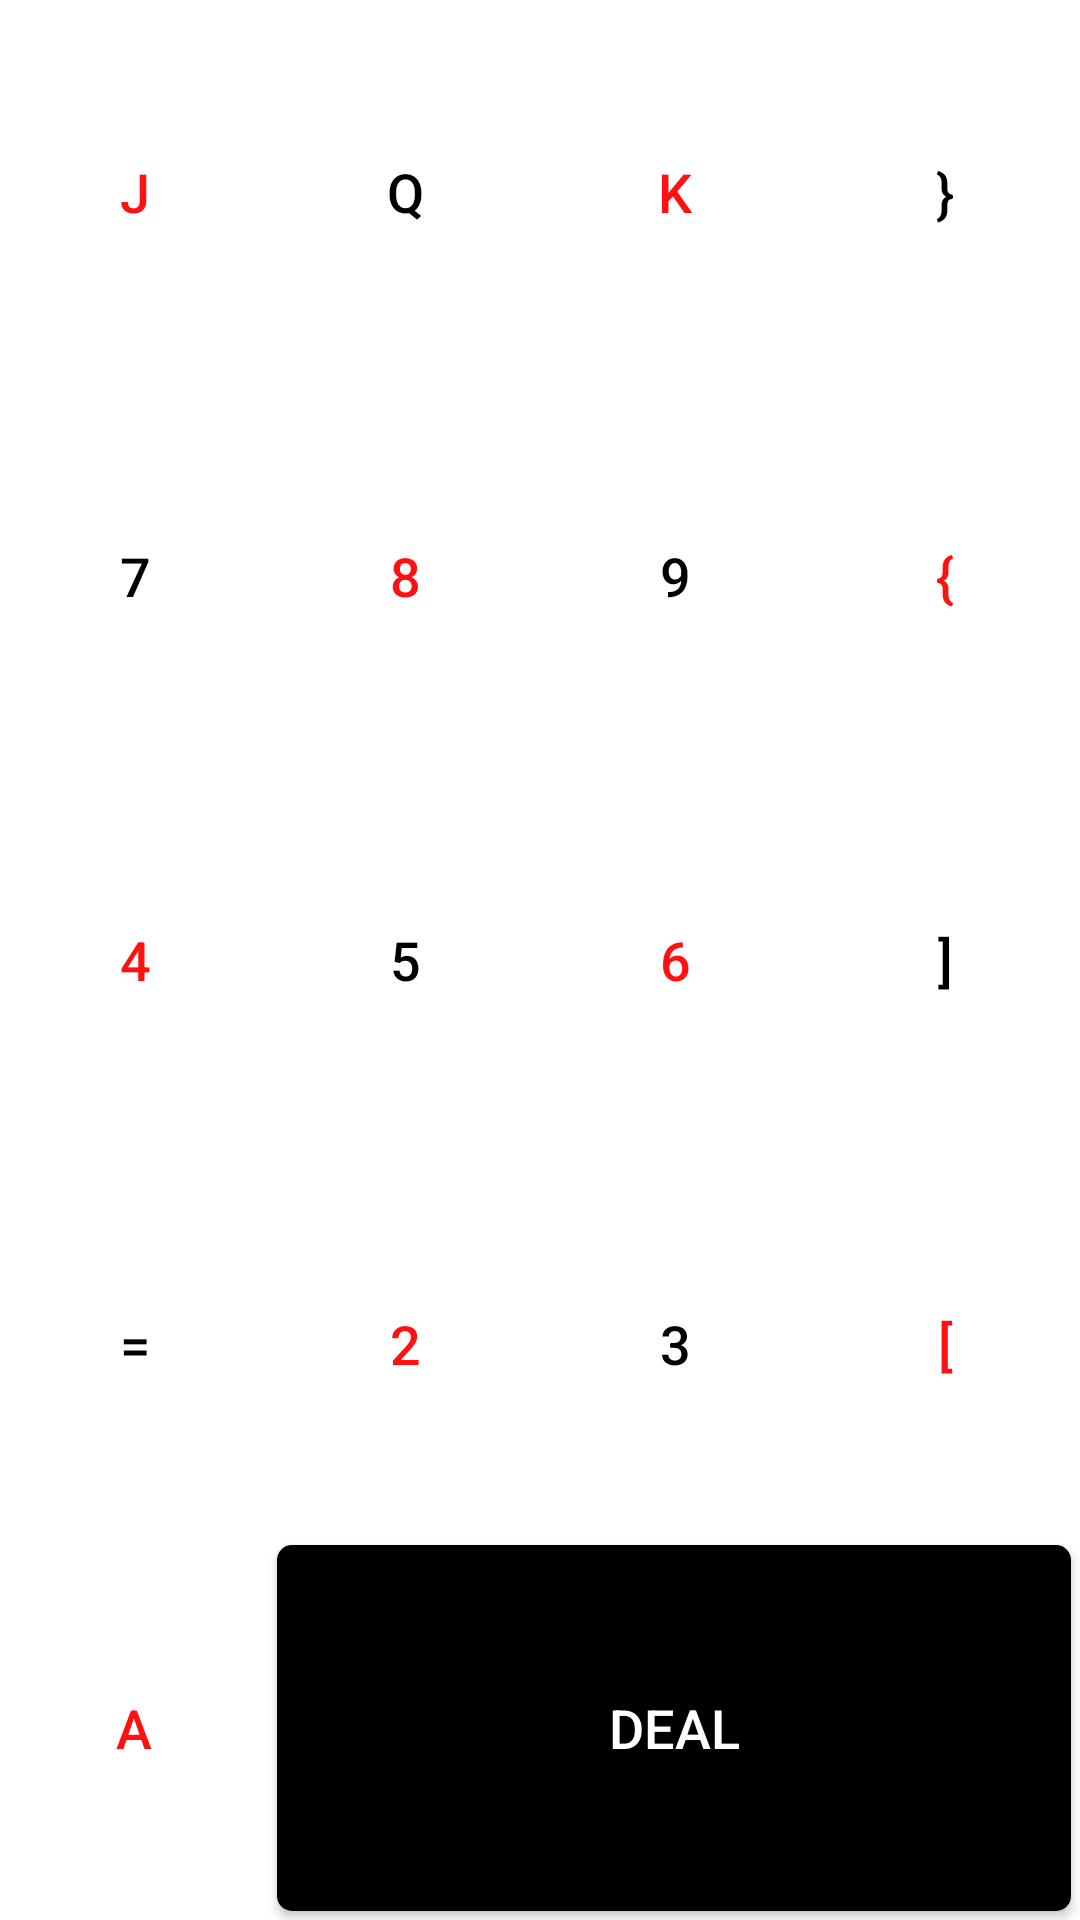

Write the Android layout XML for this screen, with the resource values it uses.
<!-- AndroidManifest.xml: fallback theme Theme.MaterialComponents.DayNight.NoActionBar -->
<!-- res/layout/card_buttons_dealbottom.xml -->
<LinearLayout xmlns:android="http://schemas.android.com/apk/res/android"
    android:id="@+id/cards"
    android:orientation="vertical"
    android:layout_weight="5"
    android:layout_width="match_parent"
    android:layout_height="0dp"
    >
  <LinearLayout xmlns:android="http://schemas.android.com/apk/res/android"
	android:orientation="horizontal"
	android:layout_weight="1"
	android:layout_width="match_parent"
	android:layout_height="0dp"
	>
    <Button
       android:text="@string/jack"
       android:id="@+id/jack"
       style="@style/CardButton.Red"/>
    <Button
       android:text="@string/queen"
       android:id="@+id/queen"
       style="@style/CardButton.Black" />
    <Button
       android:text="@string/king"
       android:id="@+id/king"
       style="@style/CardButton.Red"/>
    <Button
       android:text="@string/spades"
       android:id="@+id/spades"
       style="@style/CardButton.Black" />       
  </LinearLayout>
  <LinearLayout xmlns:android="http://schemas.android.com/apk/res/android"
	android:orientation="horizontal"
	android:layout_weight="1"
	android:layout_width="match_parent"
	android:layout_height="0dp"
	>
    <Button
       android:text="@string/number_seven"
       android:id="@+id/num_seven"
       style="@style/CardButton.Black" />
    <Button
       android:text="@string/number_eight"
       android:id="@+id/num_eight"
       style="@style/CardButton.Red" />
    <Button
       android:text="@string/number_nine"
       android:id="@+id/num_nine"
       style="@style/CardButton.Black" />
    <Button
       android:text="@string/hearts"
       android:id="@+id/hearts"
       style="@style/CardButton.Red" />
  </LinearLayout>
  <LinearLayout xmlns:android="http://schemas.android.com/apk/res/android"
	android:orientation="horizontal"
	android:layout_weight="1"
	android:layout_width="match_parent"
	android:layout_height="0dp"
	>
    <Button
       android:text="@string/number_four"
       android:id="@+id/num_four"
       style="@style/CardButton.Red" />
    <Button
       android:text="@string/number_five"
       android:id="@+id/num_five"
       style="@style/CardButton.Black" />
    <Button
       android:text="@string/number_six"
       android:id="@+id/num_six"
       style="@style/CardButton.Red" />
    <Button
       android:text="@string/clubs"
       android:id="@+id/clubs"
       style="@style/CardButton.Black" />
  </LinearLayout>
  <LinearLayout xmlns:android="http://schemas.android.com/apk/res/android"
	android:orientation="horizontal"
	android:layout_weight="1"
	android:layout_width="match_parent"
	android:layout_height="0dp"
	>
    <Button
       android:text="@string/number_ten"
       android:id="@+id/num_ten"
       style="@style/CardButton.Black" />
    <Button
       android:text="@string/number_two"
       android:id="@+id/num_two"
       style="@style/CardButton.Red" />
    <Button
       android:text="@string/number_three"
       android:id="@+id/num_three"
       style="@style/CardButton.Black" />
    <Button
       android:text="@string/diamonds"
       android:id="@+id/diamonds"
       style="@style/CardButton.Red" />
  </LinearLayout>
  <LinearLayout xmlns:android="http://schemas.android.com/apk/res/android"
	android:orientation="horizontal"
	android:layout_weight="1"
	android:layout_width="match_parent"
	android:layout_height="0dp"
	>
    <Button
       android:text="@string/ace"
       android:id="@+id/ace"
       style="@style/CardButton.Red" 
       android:layout_weight="37"/>
    <Button
       android:text="@string/deal"
       android:id="@+id/deal_button"
       android:layout_weight="117"
       android:layout_height="match_parent"
       android:layout_width="0dp"
       android:onClick="deal"
       android:textColor="#FFFFFF"
       android:background="@drawable/black"
       style="@style/ColourButton"
       android:layout_marginLeft="3dp"
       android:layout_marginRight="3dp"/>
  </LinearLayout>
</LinearLayout>
<!-- resources referenced by this layout -->
<resources>
  <!-- drawable black (drawable-hdpi) -->
  <?xml version="1.0" encoding="utf-8"?>
  <shape xmlns:android="http://schemas.android.com/apk/res/android">
    <corners android:radius="5dp"/>
    <gradient android:angle="90"
  	    android:startColor="#000000"
  	    android:endColor="#000000" />
  </shape>
  <string name="ace">A</string>
  <string name="clubs">]</string>
  <string name="deal">Deal</string>
  <string name="diamonds">[</string>
  <string name="hearts">{</string>
  <string name="jack">J</string>
  <string name="king">K</string>
  <string name="number_eight">8</string>
  <string name="number_five">5</string>
  <string name="number_four">4</string>
  <string name="number_nine">9</string>
  <string name="number_seven">7</string>
  <string name="number_six">6</string>
  <string name="number_ten">=</string>
  <string name="number_three">3</string>
  <string name="number_two">2</string>
  <string name="queen">Q</string>
  <string name="spades">}</string>
  <style name="CardButton.Black" parent="CardButton">
      <item name="android:textColor">#000000</item>
    </style>
  <style name="CardButton.Red" parent="CardButton">
      <item name="android:textColor">#FF1111</item>
    </style>
  <style name="ColourButton" parent="@android:style/TextAppearance.Medium">
      <item name="android:layout_marginLeft">3dp</item>
      <item name="android:layout_marginRight">3dp</item>
      <item name="android:layout_marginTop">3dp</item>
      <item name="android:layout_marginBottom">3dp</item>
    </style>
  <style name="CardButton" parent="@android:style/TextAppearance.Medium">
      <item name="android:layout_weight">1</item>
      <item name="android:layout_height">match_parent</item>
      <item name="android:layout_width">0dp</item>
      <item name="android:onClick">update</item>
      <item name="android:layout_marginLeft">3dp</item>
      <item name="android:layout_marginRight">3dp</item>
      <item name="android:layout_marginTop">3dp</item>
      <item name="android:layout_marginBottom">3dp</item>
      <item name="android:background">@drawable/buttons</item>
    </style>
</resources>
